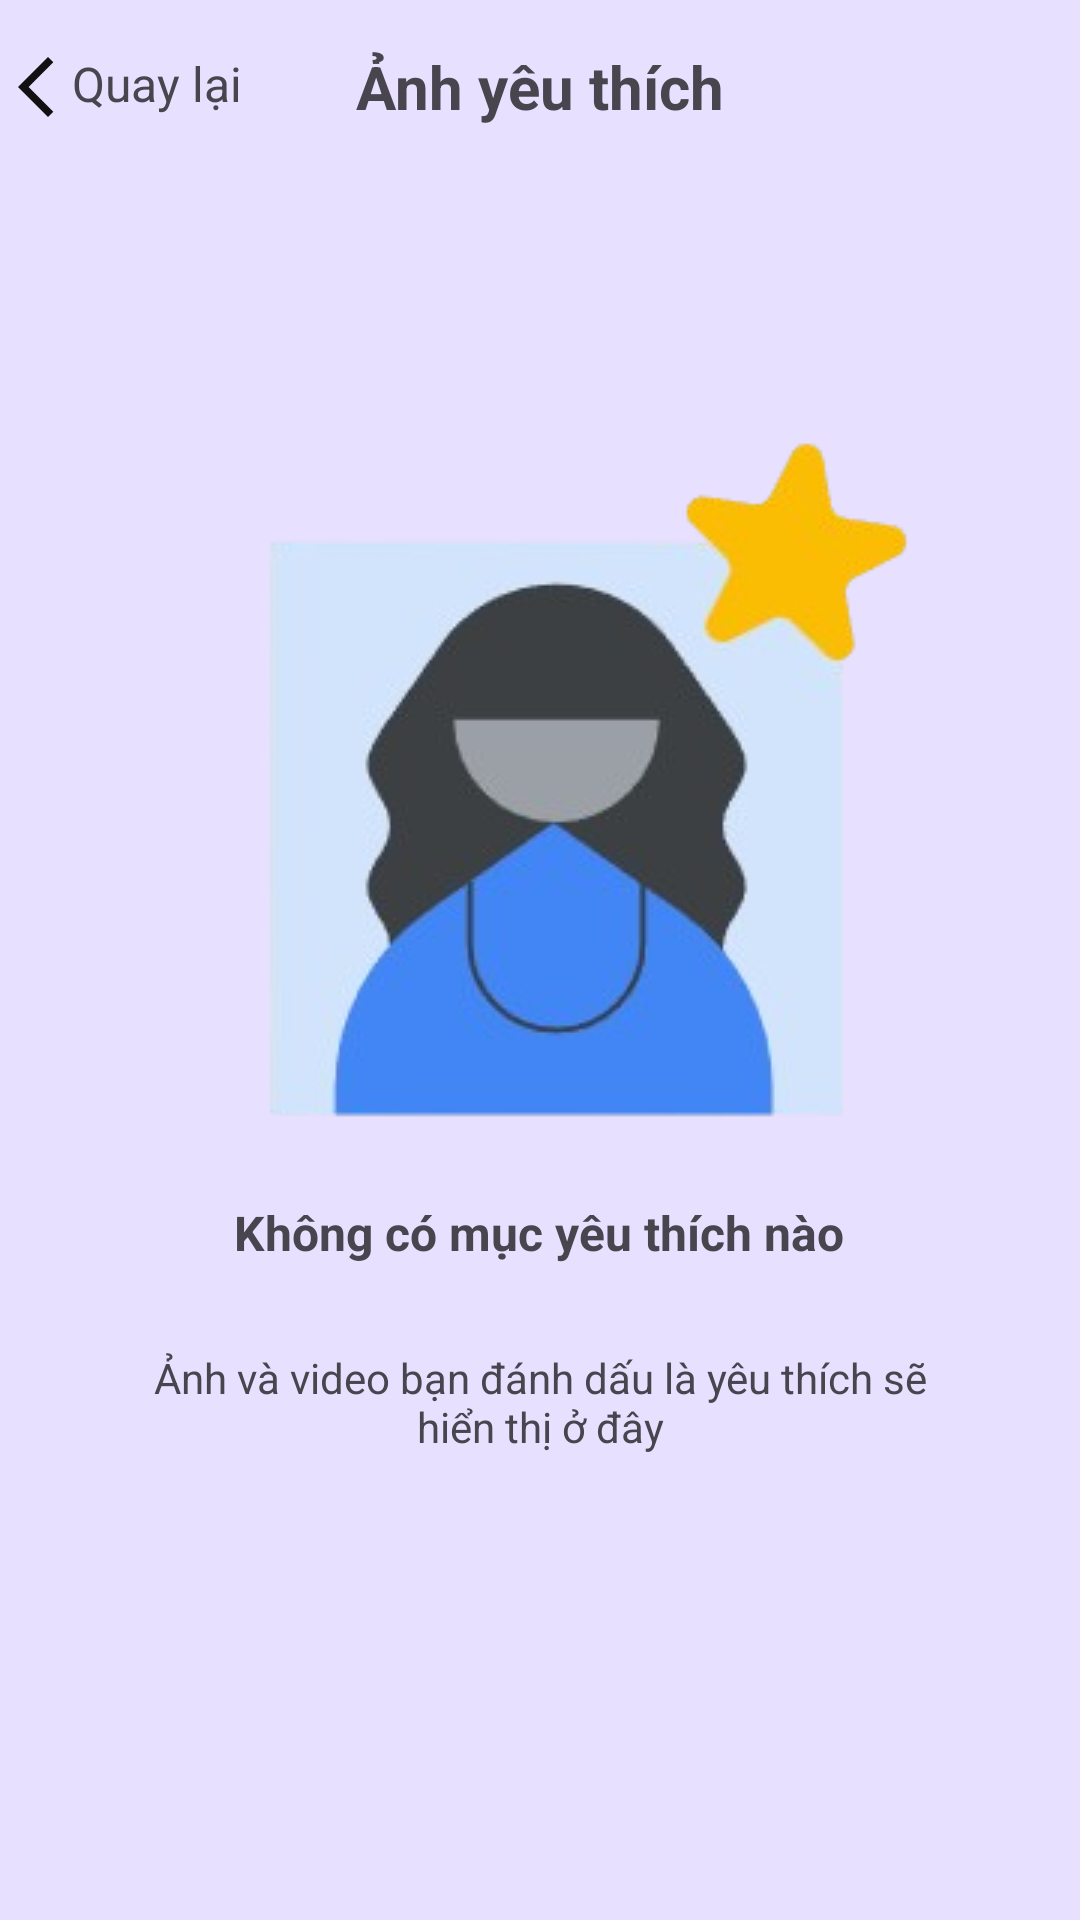

Here is an Android app screen rendered from its layout file. Give the layout XML and the strings, colors and styles it references.
<!-- AndroidManifest.xml: application theme Theme.PhotoBoothLogin -->
<!-- res/layout/activity_favorit.xml -->
<?xml version="1.0" encoding="utf-8"?>
<LinearLayout xmlns:android="http://schemas.android.com/apk/res/android"
    xmlns:app="http://schemas.android.com/apk/res-auto"
    xmlns:tools="http://schemas.android.com/tools"
    android:id="@+id/main"
    android:layout_width="match_parent"
    android:layout_height="match_parent"
    android:orientation="vertical"
    android:background="#E7E0FF"
    tools:context=".TrashActivity">

    <LinearLayout
        android:layout_width="match_parent"
        android:layout_height="58dp"
        android:gravity="center"
        android:orientation="horizontal">

        <TextView
            android:id="@+id/textView11"
            android:layout_width="0dp"
            android:layout_height="wrap_content"
            android:layout_weight="1"
            android:drawableLeft="@drawable/baseline_arrow_back_ios_new_24"
            android:text="Quay lại"
            android:textSize="16sp" />

        <TextView
            android:id="@+id/textView12"
            android:layout_width="wrap_content"
            android:layout_height="wrap_content"
            android:layout_weight="1"
            android:text="Ảnh yêu thích"
            android:textSize="20sp"
            android:textStyle="bold" />

    </LinearLayout>

    <androidx.recyclerview.widget.RecyclerView
        android:id="@+id/recycleViewFavorite"
        android:layout_width="match_parent"
        android:layout_height="match_parent"
        android:visibility="gone"/>

    <androidx.constraintlayout.widget.ConstraintLayout
        android:layout_width="match_parent"
        android:layout_height="match_parent"
        android:visibility="visible">

        <ImageView
            android:id="@+id/imageView2"
            android:layout_width="wrap_content"
            android:layout_height="wrap_content"
            android:layout_marginTop="64dp"
            app:layout_constraintEnd_toEndOf="parent"
            app:layout_constraintHorizontal_bias="0.496"
            app:layout_constraintStart_toStartOf="parent"
            app:layout_constraintTop_toTopOf="parent"
            app:srcCompat="@drawable/no_favorit_img" />

        <TextView
            android:id="@+id/textView13"
            android:layout_width="wrap_content"
            android:layout_height="wrap_content"
            android:layout_marginTop="4dp"
            android:text="Không có mục yêu thích nào"
            android:textSize="16sp"
            android:textStyle="bold"
            app:layout_constraintEnd_toEndOf="parent"
            app:layout_constraintHorizontal_bias="0.498"
            app:layout_constraintStart_toStartOf="parent"
            app:layout_constraintTop_toBottomOf="@+id/imageView2" />

        <TextView
            android:id="@+id/textView14"
            android:layout_width="282dp"
            android:layout_height="61dp"
            android:layout_marginTop="28dp"
            android:gravity="center_horizontal"
            android:text="Ảnh và video bạn đánh dấu là yêu thích sẽ hiển thị ở đây"
            app:layout_constraintEnd_toEndOf="parent"
            app:layout_constraintStart_toStartOf="parent"
            app:layout_constraintTop_toBottomOf="@+id/textView13" />

    </androidx.constraintlayout.widget.ConstraintLayout>
</LinearLayout>
<!-- resources referenced by this layout -->
<resources>
  <!-- drawable baseline_arrow_back_ios_new_24 (drawable) -->
  <vector xmlns:android="http://schemas.android.com/apk/res/android" android:height="24dp" android:tint="#111111" android:viewportHeight="24" android:viewportWidth="24" android:width="24dp">
        
      <path android:fillColor="@android:color/white" android:pathData="M17.77,3.77l-1.77,-1.77l-10,10l10,10l1.77,-1.77l-8.23,-8.23z"/>
      
  </vector>
  <!-- drawable no_favorit_img: png bitmap (drawable, 41770 bytes) -->
  <style name="Theme.PhotoBoothLogin" parent="Base.Theme.PhotoBoothLogin" />
  <style name="Base.Theme.PhotoBoothLogin" parent="Theme.Material3.DayNight.NoActionBar">
          
          
      </style>
</resources>
